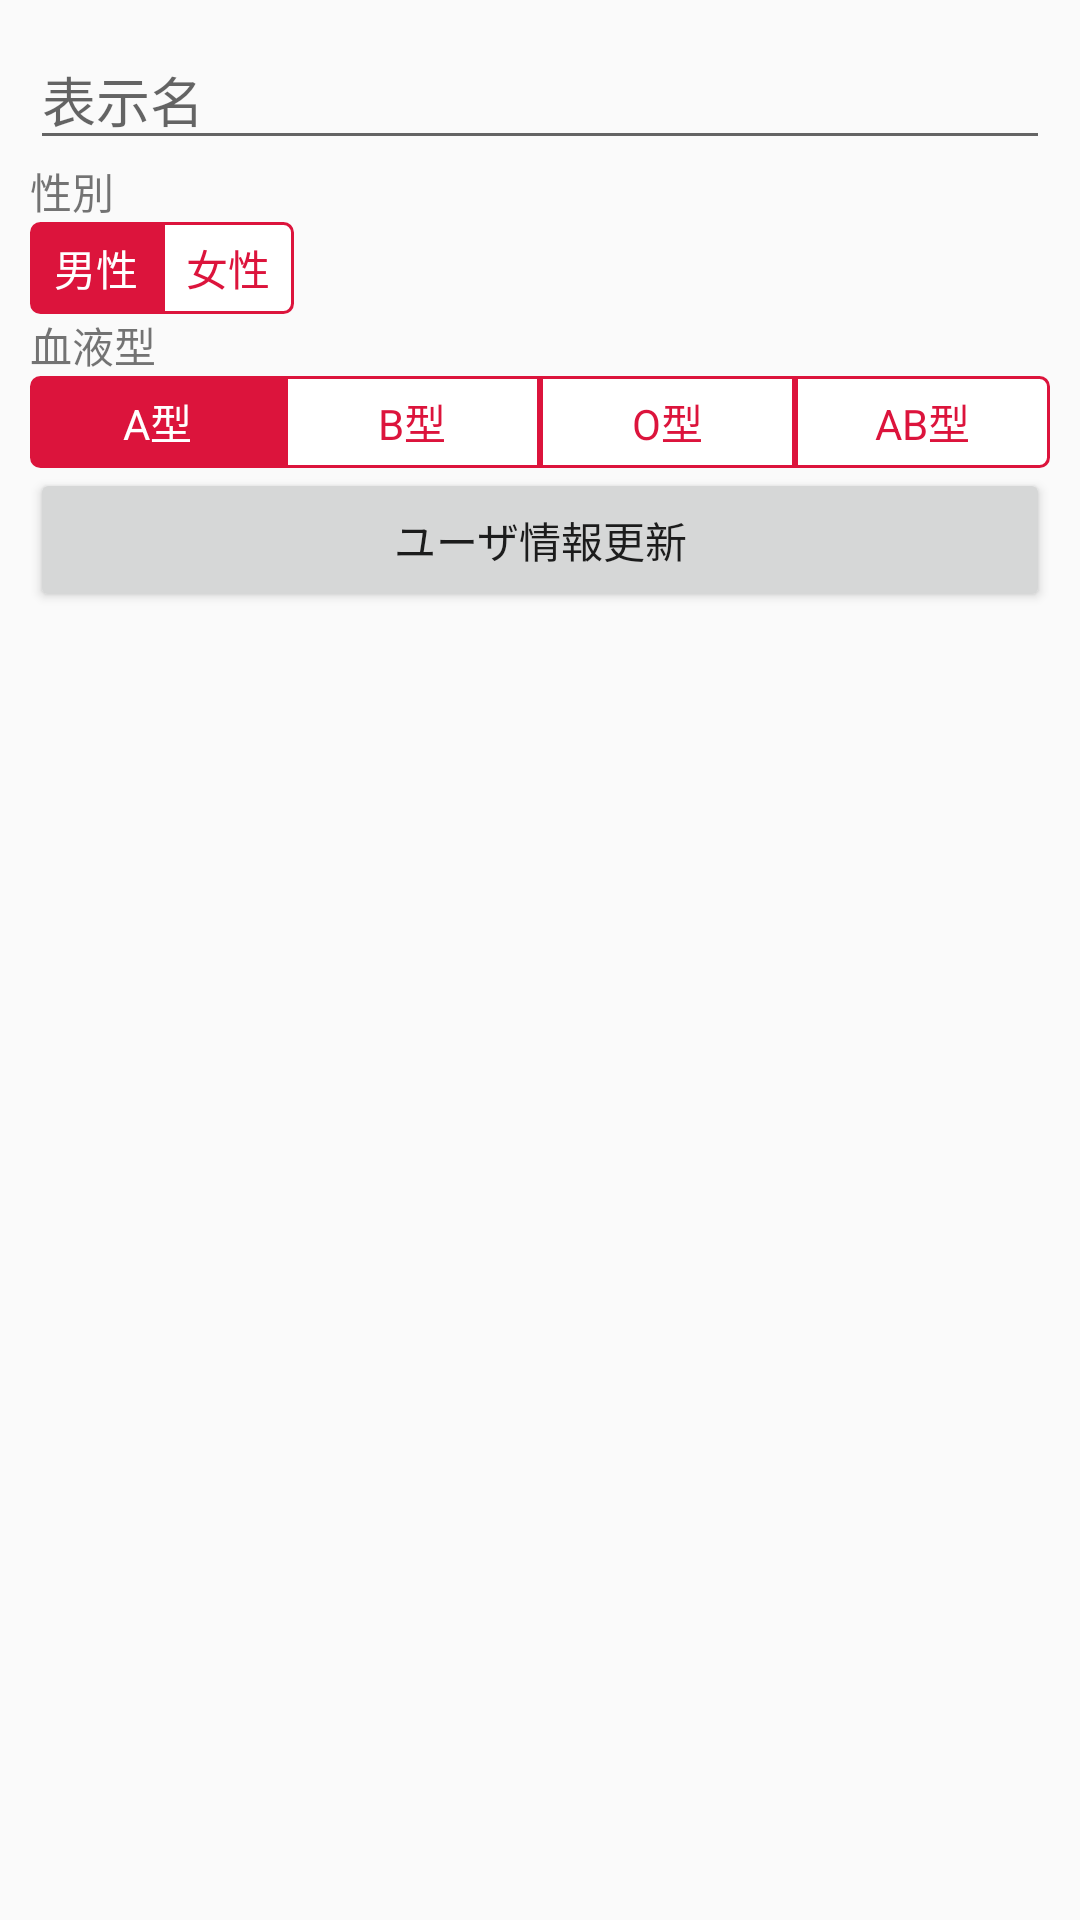

This screen was rendered from an Android layout file. Write that file and the resources it references.
<!-- AndroidManifest.xml: application theme AppTheme.MyTheme -->
<!-- res/layout/activity_login.xml -->
<?xml version="1.0" encoding="utf-8"?>
<LinearLayout
        xmlns:android="http://schemas.android.com/apk/res/android"
        xmlns:tools="http://schemas.android.com/tools"
        android:layout_width="match_parent"
        android:layout_height="match_parent"
        android:paddingBottom="10dp"
        android:paddingLeft="10dp"
        android:paddingRight="10dp"
        android:paddingTop="10dp"
        android:orientation="vertical"
        tools:context=".LoginActivity">
    
    <EditText
            android:id="@+id/edit_createAccountName"
            android:hint="表示名"
            android:layout_width="match_parent"
            android:layout_height="wrap_content"/>
    
    <RelativeLayout
            android:id="@+id/area_sexSetting"
            android:layout_width="match_parent"
            android:layout_height="wrap_content">
        
        <TextView
                android:id="@+id/textView_sexSetting"
                android:layout_width="wrap_content"
                android:layout_height="wrap_content"
                android:text="性別"/>
        
        <RadioGroup
                android:id="@+id/radioGroup_sex"
                android:layout_width="match_parent"
                android:layout_height="wrap_content"
                android:orientation="horizontal"
                android:layout_below="@id/textView_sexSetting">
            <RadioButton
                    android:id="@+id/radioButton_male"
                    android:text="男性"
                    android:checked="true"
                    android:layout_width="wrap_content"
                    android:layout_height="wrap_content"
                    android:background="@drawable/original_radio_btn_left"
                    android:textColor="@drawable/original_radio_btn_textcolor"
                    android:button="@null"/>
            <RadioButton
                    android:id="@+id/radioButton_female"
                    android:text="女性"
                    android:layout_width="wrap_content"
                    android:layout_height="wrap_content"
                    android:background="@drawable/original_radio_btn_right"
                    android:textColor="@drawable/original_radio_btn_textcolor"
                    android:button="@null"/>
        </RadioGroup>
    </RelativeLayout>
    
    <RelativeLayout
            android:id="@+id/area_bloodTypeSetting"
            android:layout_width="match_parent"
            android:layout_height="wrap_content">
        
        <TextView
                android:id="@+id/textView_bloodTypeSetting"
                android:layout_width="wrap_content"
                android:layout_height="wrap_content"
                android:text="血液型"/>
        
        <RadioGroup
                android:id="@+id/radioGroup_bloodType"
                android:layout_width="match_parent"
                android:layout_height="wrap_content"
                android:orientation="horizontal"
                android:layout_below="@id/textView_bloodTypeSetting">
            <RadioButton
                    android:id="@+id/radioButton_A"
                    android:text="A型"
                    android:checked="true"
                    android:layout_width="match_parent"
                    android:layout_height="wrap_content"
                    android:layout_weight="1"
                    android:gravity="center"
                    android:background="@drawable/original_radio_btn_left"
                    android:textColor="@drawable/original_radio_btn_textcolor"
                    android:button="@null"/>
            <RadioButton
                    android:id="@+id/radioButton_B"
                    android:text="B型"
                    android:layout_width="match_parent"
                    android:layout_height="wrap_content"
                    android:layout_weight="1"
                    android:gravity="center"
                    android:background="@drawable/original_radio_btn_center"
                    android:textColor="@drawable/original_radio_btn_textcolor"
                    android:button="@null"/>
            <RadioButton
                    android:id="@+id/radioButton_O"
                    android:text="O型"
                    android:layout_width="match_parent"
                    android:layout_height="wrap_content"
                    android:layout_weight="1"
                    android:gravity="center"
                    android:background="@drawable/original_radio_btn_center"
                    android:textColor="@drawable/original_radio_btn_textcolor"
                    android:button="@null"/>
            <RadioButton
                    android:id="@+id/radioButton_AB"
                    android:text="AB型"
                    android:layout_width="match_parent"
                    android:layout_height="wrap_content"
                    android:layout_weight="1"
                    android:gravity="center"
                    android:background="@drawable/original_radio_btn_right"
                    android:textColor="@drawable/original_radio_btn_textcolor"
                    android:button="@null"/>
        </RadioGroup>
    </RelativeLayout>
    
    <Button
            android:id="@+id/button_createAccount"
            android:text="ユーザ情報更新"
            android:layout_width="match_parent"
            android:layout_height="wrap_content"/>
</LinearLayout>
<!-- resources referenced by this layout -->
<resources>
  <!-- drawable original_radio_btn_center (drawable) -->
  <?xml version="1.0" encoding="utf-8"?>
  <selector xmlns:android="http://schemas.android.com/apk/res/android">
      <item android:state_checked="true">
          <shape android:shape="rectangle">
              <solid
                      android:color="@color/colorMyAppRed"/>
              <stroke
                      android:width="1dp"
                      android:color="@color/colorMyAppRed"/>
              <padding
                      android:bottom="5dp"
                      android:left="8dp"
                      android:right="8dp"
                      android:top="5dp"/>
          </shape>
      </item>
      <item android:state_checked="false">
          <shape android:shape="rectangle">
              <solid
                      android:color="@color/colorMyAppWhite"/>
              <stroke
                      android:width="1dp"
                      android:color="@color/colorMyAppRed"/>
              <padding
                      android:bottom="5dp"
                      android:left="8dp"
                      android:right="8dp"
                      android:top="5dp"/>
          </shape>
      </item>
  </selector>
  <!-- drawable original_radio_btn_left (drawable) -->
  <?xml version="1.0" encoding="utf-8"?>
  <selector xmlns:android="http://schemas.android.com/apk/res/android">
  
      <item android:state_checked="true">
          <shape android:shape="rectangle">
              <solid
                      android:color="@color/colorMyAppRed"/>
              <stroke
                      android:width="1dp"
                      android:color="@color/colorMyAppRed"/>
              <corners
                      android:topLeftRadius="3dp"
                      android:bottomLeftRadius="3dp"/>
              <padding
                      android:bottom="5dp"
                      android:left="8dp"
                      android:right="8dp"
                      android:top="5dp"/>
          </shape>
      </item>
  
      <item android:state_checked="false">
          <shape android:shape="rectangle">
              <solid
                      android:color="@color/colorMyAppWhite"/>
              <stroke
                      android:width="1dp"
                      android:color="@color/colorMyAppRed"/>
              <corners
                      android:topLeftRadius="3dp"
                      android:bottomLeftRadius="3dp"/>
              <padding
                      android:bottom="5dp"
                      android:left="8dp"
                      android:right="8dp"
                      android:top="5dp"/>
          </shape>
      </item>
  
  </selector>
  <!-- drawable original_radio_btn_textcolor (drawable) -->
  <?xml version="1.0" encoding="utf-8"?>
  <selector xmlns:android="http://schemas.android.com/apk/res/android">
      <item android:state_checked="true"
            android:color="@color/colorMyAppWhite"/>
      <item android:state_checked="false"
            android:color="@color/colorMyAppRed"/>
  </selector>
  <style name="AppTheme.MyTheme">
          <item name="windowActionBar">false</item>
          <item name="windowNoTitle">true</item>
          
          <item name="colorPrimary">@color/colorMyAppRed</item>
          
          <item name="colorPrimaryDark">@color/colorMyAppPrimaryDark</item>
      </style>
  <color name="colorMyAppRed">#DC143C</color>
  <color name="colorMyAppWhite">#FFFFFF</color>
  <color name="colorMyAppPrimaryDark">#999999</color>
</resources>
